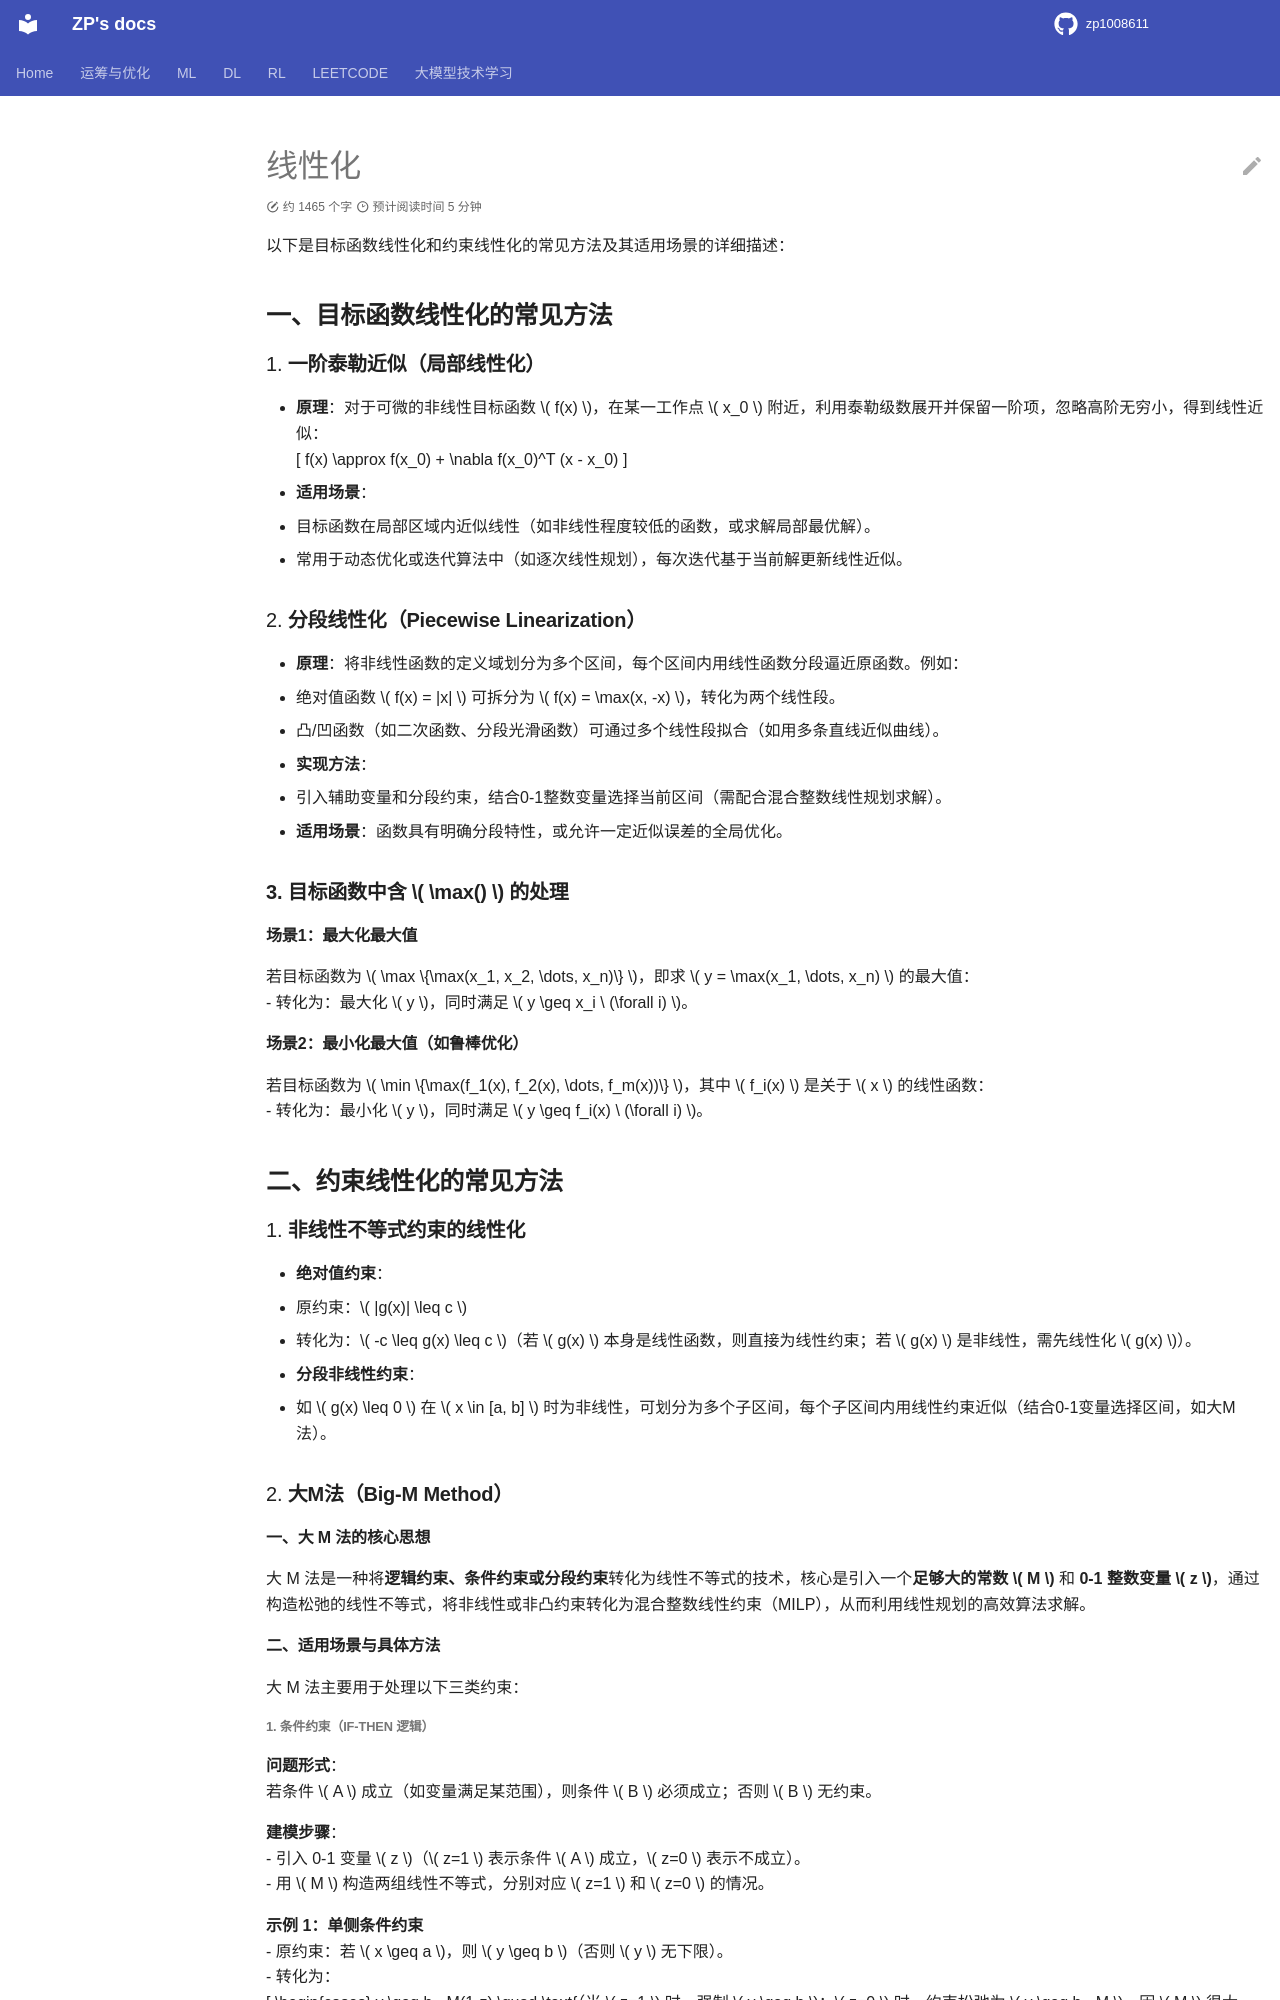

repository: zp1008611/zp1008611.github.io · page: oropt/or_exact/Linearization/index.html · generator: mkdocs

# 线性化


以下是目标函数线性化和约束线性化的常见方法及其适用场景的详细描述：


## **一、目标函数线性化的常见方法**
### 1. **一阶泰勒近似（局部线性化）**
- **原理**：对于可微的非线性目标函数 \( f(x) \)，在某一工作点 \( x_0 \) 附近，利用泰勒级数展开并保留一阶项，忽略高阶无穷小，得到线性近似：  
  \[
  f(x) \approx f(x_0) + \nabla f(x_0)^T (x - x_0)
  \]  
- **适用场景**：  
  - 目标函数在局部区域内近似线性（如非线性程度较低的函数，或求解局部最优解）。  
  - 常用于动态优化或迭代算法中（如逐次线性规划），每次迭代基于当前解更新线性近似。

### 2. **分段线性化（Piecewise Linearization）**
- **原理**：将非线性函数的定义域划分为多个区间，每个区间内用线性函数分段逼近原函数。例如：  
  - 绝对值函数 \( f(x) = |x| \) 可拆分为 \( f(x) = \max(x, -x) \)，转化为两个线性段。  
  - 凸/凹函数（如二次函数、分段光滑函数）可通过多个线性段拟合（如用多条直线近似曲线）。  
- **实现方法**：  
  - 引入辅助变量和分段约束，结合0-1整数变量选择当前区间（需配合混合整数线性规划求解）。  
- **适用场景**：函数具有明确分段特性，或允许一定近似误差的全局优化。

### **3. 目标函数中含 \( \max() \) 的处理**  
#### 场景1：最大化最大值  
若目标函数为 \( \max \{\max(x_1, x_2, \dots, x_n)\} \)，即求 \( y = \max(x_1, \dots, x_n) \) 的最大值：  
- 转化为：最大化 \( y \)，同时满足 \( y \geq x_i \ (\forall i) \)。  

#### 场景2：最小化最大值（如鲁棒优化）  
若目标函数为 \( \min \{\max(f_1(x), f_2(x), \dots, f_m(x))\} \)，其中 \( f_i(x) \) 是关于 \( x \) 的线性函数：  
- 转化为：最小化 \( y \)，同时满足 \( y \geq f_i(x) \ (\forall i) \)。 


## **二、约束线性化的常见方法**
### 1. **非线性不等式约束的线性化**
- **绝对值约束**：  
  - 原约束：\( |g(x)| \leq c \)  
  - 转化为：\( -c \leq g(x) \leq c \)（若 \( g(x) \) 本身是线性函数，则直接为线性约束；若 \( g(x) \) 是非线性，需先线性化 \( g(x) \)）。  

- **分段非线性约束**：  
  - 如 \( g(x) \leq 0 \) 在 \( x \in [a, b] \) 时为非线性，可划分为多个子区间，每个子区间内用线性约束近似（结合0-1变量选择区间，如大M法）。  
 

### 2. **大M法（Big-M Method）**


#### **一、大 M 法的核心思想**
大 M 法是一种将**逻辑约束、条件约束或分段约束**转化为线性不等式的技术，核心是引入一个**足够大的常数 \( M \)** 和 **0-1 整数变量 \( z \)**，通过构造松弛的线性不等式，将非线性或非凸约束转化为混合整数线性约束（MILP），从而利用线性规划的高效算法求解。


#### **二、适用场景与具体方法**
大 M 法主要用于处理以下三类约束：
